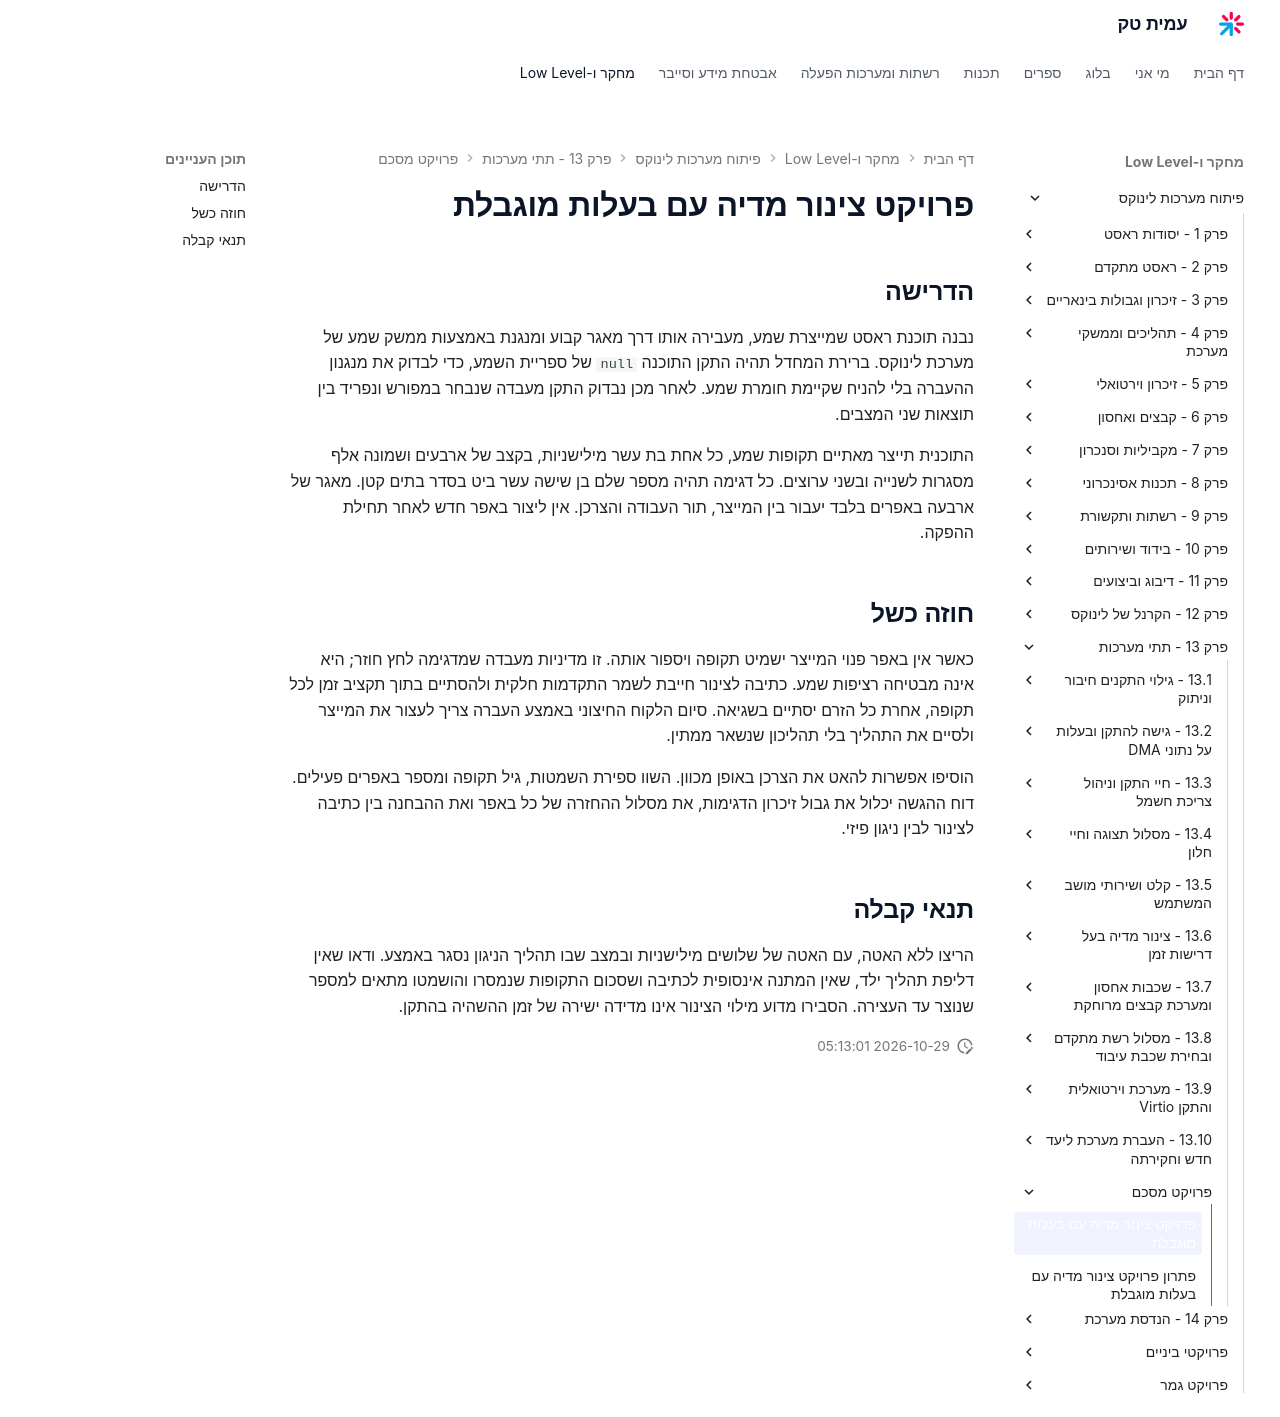

repository: AmitPinchasi/amittech · page: פיתוח-מערכות-לינוקס/13 - תתי מערכות/פרויקט מסכם/13 - פרויקט מסכם - פרויקט/index.html · generator: mkdocs

# פרויקט צינור מדיה עם בעלות מוגבלת

## הדרישה

נבנה תוכנת ראסט שמייצרת שמע, מעבירה אותו דרך מאגר קבוע ומנגנת באמצעות ממשק שמע של מערכת לינוקס. ברירת המחדל תהיה התקן התוכנה `null` של ספריית השמע, כדי לבדוק את מנגנון ההעברה בלי להניח שקיימת חומרת שמע. לאחר מכן נבדוק התקן מעבדה שנבחר במפורש ונפריד בין תוצאות שני המצבים.

התוכנית תייצר מאתיים תקופות שמע, כל אחת בת עשר מילישניות, בקצב של ארבעים ושמונה אלף מסגרות לשנייה ובשני ערוצים. כל דגימה תהיה מספר שלם בן שישה עשר ביט בסדר בתים קטן. מאגר של ארבעה באפרים בלבד יעבור בין המייצר, תור העבודה והצרכן. אין ליצור באפר חדש לאחר תחילת ההפקה.

## חוזה כשל

כאשר אין באפר פנוי המייצר ישמיט תקופה ויספור אותה. זו מדיניות מעבדה שמדגימה לחץ חוזר; היא אינה מבטיחה רציפות שמע. כתיבה לצינור חייבת לשמר התקדמות חלקית ולהסתיים בתוך תקציב זמן לכל תקופה, אחרת כל הזרם יסתיים בשגיאה. סיום הלקוח החיצוני באמצע העברה צריך לעצור את המייצר ולסיים את התהליך בלי תהליכון שנשאר ממתין.

הוסיפו אפשרות להאט את הצרכן באופן מכוון. השוו ספירת השמטות, גיל תקופה ומספר באפרים פעילים. דוח ההגשה יכלול את גבול זיכרון הדגימות, את מסלול ההחזרה של כל באפר ואת ההבחנה בין כתיבה לצינור לבין ניגון פיזי.

## תנאי קבלה

הריצו ללא האטה, עם האטה של שלושים מילישניות ובמצב שבו תהליך הניגון נסגר באמצע. ודאו שאין דליפת תהליך ילד, שאין המתנה אינסופית לכתיבה ושסכום התקופות שנמסרו והושמטו מתאים למספר שנוצר עד העצירה. הסבירו מדוע מילוי הצינור אינו מדידה ישירה של זמן ההשהיה בהתקן.
